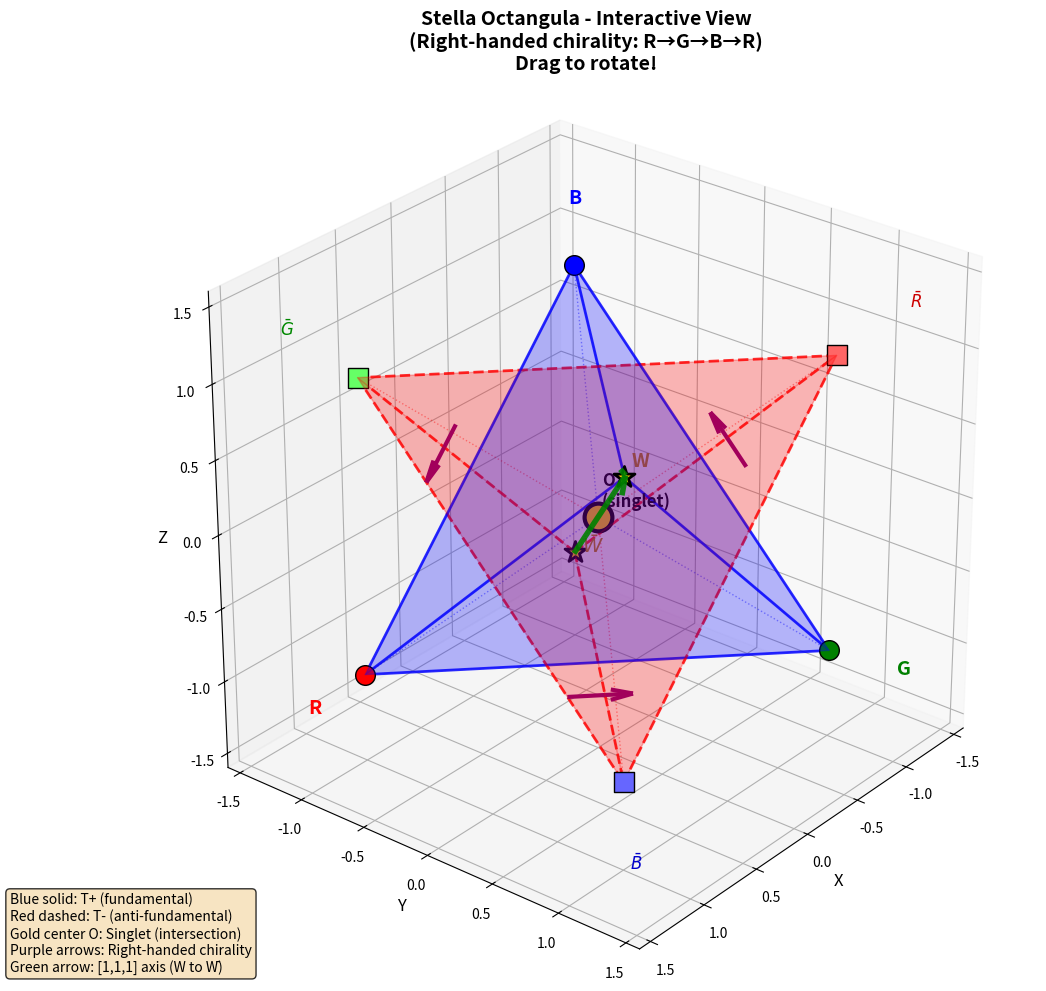

The script that saved this image:
#!/usr/bin/env python3
"""
Interactive 3D Stella Octangula Visualization

Run this script to view an interactive 3D plot that you can rotate with the mouse.
Shows the stella octangula with right-handed chirality arrows and the intersection center.

Usage: python stella_octangula_3d_interactive.py
"""

import numpy as np
import matplotlib.pyplot as plt
from mpl_toolkits.mplot3d import Axes3D
from mpl_toolkits.mplot3d.art3d import Poly3DCollection

def create_interactive_stella_octangula():
    """Create an interactive 3D stella octangula visualization."""

    fig = plt.figure(figsize=(12, 10))
    ax = fig.add_subplot(111, projection='3d')

    # Tetrahedron T+ vertices
    # Index 0 = W (apex), 1 = R, 2 = G, 3 = B
    T_plus = np.array([
        [1, 1, 1],      # apex (W vertex - singlet)
        [1, -1, -1],    # R
        [-1, 1, -1],    # G
        [-1, -1, 1]     # B
    ])

    # Tetrahedron T- vertices (dual)
    T_minus = np.array([
        [-1, -1, -1],   # apex (W-bar vertex - singlet)
        [-1, 1, 1],     # R-bar
        [1, -1, 1],     # G-bar
        [1, 1, -1]      # B-bar
    ])

    # Define faces for each tetrahedron
    def get_tetra_faces(verts):
        return [
            [verts[0], verts[1], verts[2]],
            [verts[0], verts[1], verts[3]],
            [verts[0], verts[2], verts[3]],
            [verts[1], verts[2], verts[3]]
        ]

    # Plot T+ (blue, transparent)
    faces_plus = get_tetra_faces(T_plus)
    poly_plus = Poly3DCollection(faces_plus, alpha=0.15, facecolor='blue',
                                  edgecolor='blue', linewidth=1)
    ax.add_collection3d(poly_plus)

    # Plot T- (red, transparent)
    faces_minus = get_tetra_faces(T_minus)
    poly_minus = Poly3DCollection(faces_minus, alpha=0.15, facecolor='red',
                                   edgecolor='red', linewidth=1)
    ax.add_collection3d(poly_minus)

    # Draw edges explicitly for clarity
    edges = [(0,1), (0,2), (0,3), (1,2), (2,3), (3,1)]
    for i, j in edges:
        ax.plot3D(*zip(T_plus[i], T_plus[j]), 'b-', linewidth=2, alpha=0.8)
        ax.plot3D(*zip(T_minus[i], T_minus[j]), 'r--', linewidth=2, alpha=0.8)

    # Plot the INTERSECTION CENTER (origin) - this is where everything meets
    ax.scatter(0, 0, 0, c='gold', s=400, marker='o', edgecolor='black',
               linewidth=3, zorder=10, label='Center (singlet)')
    ax.text(0.15, 0.15, 0.15, 'O\n(singlet)', fontsize=12, fontweight='bold',
            ha='left', va='bottom')

    # Plot vertices
    # T+ vertices
    ax.scatter(*T_plus[0], c='gold', s=250, marker='*', edgecolor='black', linewidth=2, zorder=5)
    ax.scatter(*T_plus[1], c='red', s=200, edgecolor='black', linewidth=1, zorder=5)
    ax.scatter(*T_plus[2], c='green', s=200, edgecolor='black', linewidth=1, zorder=5)
    ax.scatter(*T_plus[3], c='blue', s=200, edgecolor='black', linewidth=1, zorder=5)

    # T- vertices
    ax.scatter(*T_minus[0], c='gold', s=250, marker='*', edgecolor='black', linewidth=2, zorder=5)
    ax.scatter(*T_minus[1], c='#FF6666', s=200, marker='s', edgecolor='black', linewidth=1, zorder=5)
    ax.scatter(*T_minus[2], c='#66FF66', s=200, marker='s', edgecolor='black', linewidth=1, zorder=5)
    ax.scatter(*T_minus[3], c='#6666FF', s=200, marker='s', edgecolor='black', linewidth=1, zorder=5)

    # Draw lines from each vertex to the center (showing the intersection structure)
    for v in T_plus:
        ax.plot3D([v[0], 0], [v[1], 0], [v[2], 0], 'b:', linewidth=1, alpha=0.4)
    for v in T_minus:
        ax.plot3D([v[0], 0], [v[1], 0], [v[2], 0], 'r:', linewidth=1, alpha=0.4)

    # Draw the [1,1,1] axis through the singlet (connects W and W̄ apexes)
    axis_length = 1.8
    axis_dir = np.array([1, 1, 1]) / np.sqrt(3)  # Normalized [1,1,1] direction
    axis_start = -axis_dir * axis_length
    axis_end = axis_dir * axis_length

    # Draw the axis as a thick green line
    ax.quiver(axis_start[0], axis_start[1], axis_start[2],
              (axis_end - axis_start)[0], (axis_end - axis_start)[1], (axis_end - axis_start)[2],
              color='green', arrow_length_ratio=0.08, linewidth=4, alpha=0.9,
              label='[1,1,1] axis')

    # Draw chirality arrows on the base triangle (R-G-B) - right-handed: R->G->B->R
    def draw_3d_arrow(start, end, color='purple', offset_scale=0.2):
        """Draw an arrow slightly offset from the edge to show direction."""
        midpoint = (start + end) / 2
        direction = end - start
        direction = direction / np.linalg.norm(direction)
        # Offset perpendicular to edge and toward center of triangle
        center = (T_plus[1] + T_plus[2] + T_plus[3]) / 3
        to_center = center - midpoint
        to_center = to_center / np.linalg.norm(to_center)
        # Move outward (away from center)
        offset = -to_center * offset_scale
        arrow_start = midpoint + offset - direction * 0.2
        arrow_end = midpoint + offset + direction * 0.2
        ax.quiver(arrow_start[0], arrow_start[1], arrow_start[2],
                  (arrow_end - arrow_start)[0], (arrow_end - arrow_start)[1], (arrow_end - arrow_start)[2],
                  color=color, arrow_length_ratio=0.35, linewidth=3)

    # R->G, G->B, B->R (right-handed chirality on fundamental triangle)
    draw_3d_arrow(T_plus[1], T_plus[2])  # R -> G
    draw_3d_arrow(T_plus[2], T_plus[3])  # G -> B
    draw_3d_arrow(T_plus[3], T_plus[1])  # B -> R

    # Add vertex labels
    label_offset = 0.25
    ax.text(T_plus[0][0]+label_offset, T_plus[0][1]+label_offset, T_plus[0][2]+label_offset,
            'W', fontsize=14, fontweight='bold', color='darkgoldenrod')
    ax.text(T_plus[1][0]+label_offset, T_plus[1][1]-label_offset, T_plus[1][2]-label_offset,
            'R', fontsize=14, fontweight='bold', color='red')
    ax.text(T_plus[2][0]-label_offset*1.5, T_plus[2][1]+label_offset, T_plus[2][2]-label_offset,
            'G', fontsize=14, fontweight='bold', color='green')
    ax.text(T_plus[3][0]-label_offset, T_plus[3][1]-label_offset, T_plus[3][2]+label_offset,
            'B', fontsize=14, fontweight='bold', color='blue')

    ax.text(T_minus[0][0]-label_offset*1.5, T_minus[0][1]-label_offset, T_minus[0][2]-label_offset,
            r'$\bar{W}$', fontsize=14, fontweight='bold', color='darkgoldenrod')
    ax.text(T_minus[1][0]-label_offset*1.5, T_minus[1][1]+label_offset, T_minus[1][2]+label_offset,
            r'$\bar{R}$', fontsize=12, color='#CC0000')
    ax.text(T_minus[2][0]+label_offset, T_minus[2][1]-label_offset*1.5, T_minus[2][2]+label_offset,
            r'$\bar{G}$', fontsize=12, color='#008800')
    ax.text(T_minus[3][0]+label_offset, T_minus[3][1]+label_offset, T_minus[3][2]-label_offset*1.5,
            r'$\bar{B}$', fontsize=12, color='#0000CC')

    # Set labels and title
    ax.set_xlabel('X', fontsize=12)
    ax.set_ylabel('Y', fontsize=12)
    ax.set_zlabel('Z', fontsize=12)
    ax.set_title('Stella Octangula - Interactive View\n(Right-handed chirality: R→G→B→R)\nDrag to rotate!',
                 fontsize=14, fontweight='bold')

    # Set equal aspect ratio and limits
    ax.set_box_aspect([1,1,1])
    limit = 1.6
    ax.set_xlim([-limit, limit])
    ax.set_ylim([-limit, limit])
    ax.set_zlim([-limit, limit])

    # Set a better initial viewing angle (looking down the [1,1,1] axis)
    ax.view_init(elev=28, azim=39)

    # Add info text
    fig.text(0.02, 0.02,
             'Blue solid: T+ (fundamental)\nRed dashed: T- (anti-fundamental)\n'
             'Gold center O: Singlet (intersection)\nPurple arrows: Right-handed chirality\n'
             'Green arrow: [1,1,1] axis (W to W̄)',
             fontsize=10, verticalalignment='bottom',
             bbox=dict(boxstyle='round', facecolor='wheat', alpha=0.8))

    plt.tight_layout()
    return fig, ax


if __name__ == "__main__":
    print("Creating interactive 3D Stella Octangula visualization...")
    print("Drag with mouse to rotate the view!")
    print("Close the window when done.\n")

    fig, ax = create_interactive_stella_octangula()
    plt.show()
